Run: headless pygame with SDL's dummy video driver; simulated clock (each Clock.tick advances the game by its frame time, no real sleeping); random seed 0; keys injected as events and as key.get_pressed() state; no mouse input.
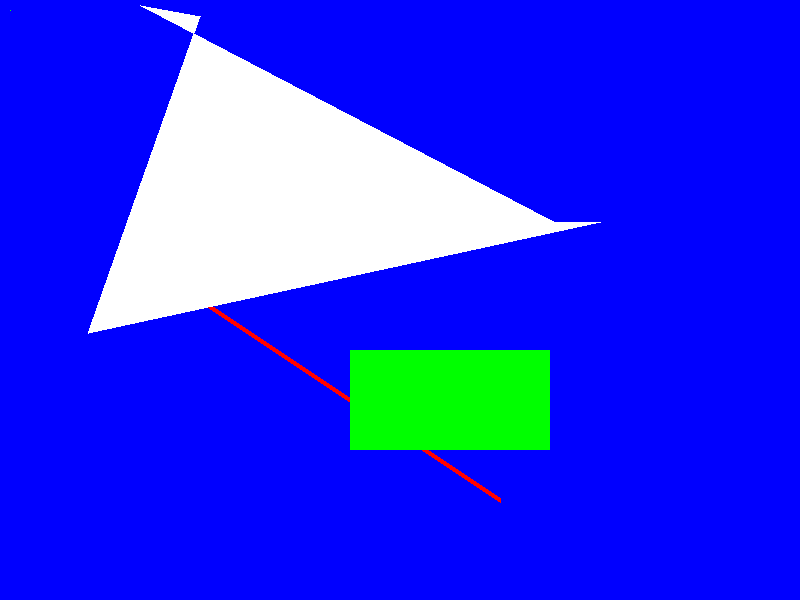
Frame 1 of 4 · flips 1–60 · no input
Frame 2 of 4 · flips 61–180 · tapped SPACE, RETURN · held RIGHT (→), D · screen unchanged from frame 1, image omitted
Frame 3 of 4 · flips 181–300 · held DOWN (↓), S · screen unchanged from frame 2, image omitted
Frame 4 of 4 · flips 301–420 · held LEFT (←), A, UP (↑), W · screen unchanged from frame 3, image omitted

The pygame program that drew these frames:

import pygame

pygame.init()

#this is a hot mess.  no idea what i was doing.

white = (255,255,255)
black = (0,0,0)
red = (255,0,0)
green = (0,255,0)
blue = (0,0,255)

gameDisplay = pygame.display.set_mode((800,600))

gameDisplay.fill(blue)

#big array of blue pixels
Pix = pygame.PixelArray(gameDisplay)

#make a green dot on the screen
Pix[10][10] = green

#draw a red line
pygame.draw.line(gameDisplay, red, (200,300), (500,500),5)

#draw a circle with the center at 200,200; a radius of 50; and a pixel width of the outside of the circle at 5
pygame.draw.circle(gameDisplay, red, (200,200), 50, 5)

pygame.draw.rect(gameDisplay, green, (350,350,200,100))

pygame.draw.polygon(gameDisplay, white, ((140,5),(200,16),(88,333),(600,222),(555,222)))



while True:
    for event in pygame.event.get():
        if event.type == pygame.QUIT:
            pygame.quit()
            quit()

    pygame.display.update()
